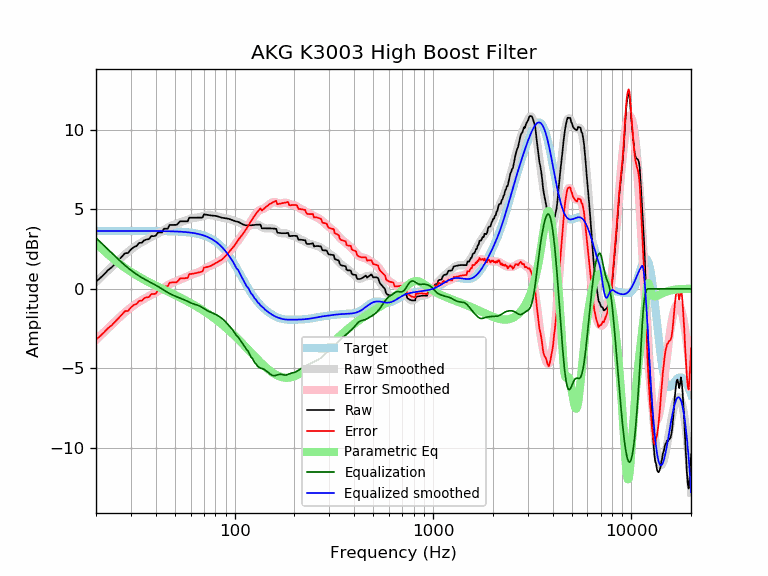

Source data for this figure (header and first rows):
frequency, raw, error, smoothed, error_smoothed, equalization, parametric_eq, equalized_raw, equalized_smoothed, target
20, 0.46, -3.19, 0.44, -3.21, 3.21, 2.86, 3.67, 3.65, 3.65
21, 0.68, -2.97, 0.69, -2.95, 2.95, 2.62, 3.64, 3.65, 3.65
22, 0.92, -2.72, 0.94, -2.71, 2.71, 2.39, 3.63, 3.65, 3.65
23, 1.18, -2.47, 1.17, -2.48, 2.48, 2.17, 3.66, 3.65, 3.65
24, 1.35, -2.29, 1.39, -2.25, 2.25, 1.97, 3.61, 3.65, 3.65
25, 1.58, -2.07, 1.60, -2.04, 2.04, 1.79, 3.62, 3.65, 3.65
26, 1.81, -1.84, 1.80, -1.84, 1.84, 1.62, 3.65, 3.65, 3.65
27, 2.03, -1.61, 1.99, -1.65, 1.65, 1.47, 3.69, 3.65, 3.65
28, 2.24, -1.40, 2.17, -1.48, 1.48, 1.32, 3.72, 3.65, 3.65
29, 2.26, -1.39, 2.33, -1.32, 1.32, 1.19, 3.57, 3.65, 3.65
30, 2.48, -1.17, 2.48, -1.17, 1.17, 1.07, 3.65, 3.65, 3.65
31, 2.63, -1.02, 2.61, -1.04, 1.04, 0.96, 3.67, 3.65, 3.65
32, 2.69, -0.95, 2.73, -0.92, 0.92, 0.85, 3.61, 3.65, 3.65
33, 2.89, -0.75, 2.84, -0.81, 0.81, 0.76, 3.70, 3.65, 3.65
34, 2.90, -0.74, 2.94, -0.71, 0.71, 0.66, 3.61, 3.65, 3.65
35, 3.05, -0.59, 3.02, -0.62, 0.62, 0.58, 3.67, 3.64, 3.64
36, 3.11, -0.53, 3.11, -0.54, 0.54, 0.49, 3.65, 3.64, 3.64
37, 3.13, -0.51, 3.19, -0.46, 0.46, 0.42, 3.59, 3.64, 3.64
38, 3.32, -0.32, 3.26, -0.38, 0.38, 0.34, 3.70, 3.64, 3.64
39, 3.32, -0.33, 3.33, -0.31, 0.31, 0.27, 3.62, 3.64, 3.64
40, 3.34, -0.30, 3.41, -0.23, 0.23, 0.20, 3.58, 3.64, 3.64
41, 3.54, -0.10, 3.48, -0.15, 0.15, 0.14, 3.70, 3.64, 3.64
42, 3.55, -0.09, 3.56, -0.08, 0.08, 0.07, 3.62, 3.64, 3.64
43, 3.55, -0.09, 3.64, 0.00, -0.00, 0.01, 3.55, 3.64, 3.64
44, 3.78, 0.15, 3.72, 0.08, -0.08, -0.05, 3.70, 3.63, 3.63
45, 3.79, 0.16, 3.79, 0.16, -0.16, -0.11, 3.63, 3.63, 3.63
46, 3.79, 0.16, 3.86, 0.23, -0.23, -0.16, 3.56, 3.63, 3.63
47, 4.02, 0.40, 3.92, 0.29, -0.29, -0.22, 3.73, 3.63, 3.63
48, 4.02, 0.40, 3.98, 0.35, -0.35, -0.28, 3.67, 3.62, 3.62
49, 4.03, 0.41, 4.02, 0.41, -0.41, -0.33, 3.62, 3.62, 3.62
50, 4.03, 0.41, 4.07, 0.45, -0.45, -0.38, 3.57, 3.62, 3.62
51, 4.03, 0.42, 4.11, 0.50, -0.50, -0.44, 3.53, 3.61, 3.61
52, 4.13, 0.52, 4.14, 0.54, -0.54, -0.49, 3.59, 3.61, 3.61
53, 4.25, 0.65, 4.18, 0.58, -0.58, -0.54, 3.68, 3.60, 3.60
54, 4.25, 0.66, 4.21, 0.62, -0.62, -0.59, 3.64, 3.59, 3.59
55, 4.25, 0.66, 4.25, 0.66, -0.66, -0.64, 3.59, 3.59, 3.59
56, 4.25, 0.67, 4.28, 0.70, -0.70, -0.69, 3.55, 3.58, 3.58
57, 4.25, 0.68, 4.32, 0.75, -0.75, -0.74, 3.50, 3.57, 3.57
58, 4.25, 0.69, 4.36, 0.79, -0.79, -0.80, 3.46, 3.56, 3.56
59, 4.48, 0.93, 4.39, 0.84, -0.84, -0.85, 3.64, 3.55, 3.55
60, 4.48, 0.94, 4.42, 0.88, -0.88, -0.90, 3.60, 3.54, 3.54
61, 4.48, 0.95, 4.44, 0.92, -0.92, -0.95, 3.56, 3.53, 3.53
62, 4.48, 0.96, 4.46, 0.95, -0.95, -1.00, 3.53, 3.51, 3.51
63, 4.48, 0.98, 4.47, 0.97, -0.97, -1.05, 3.50, 3.50, 3.50
64, 4.48, 1.00, 4.48, 1.00, -1.00, -1.10, 3.48, 3.48, 3.48
65, 4.48, 1.02, 4.49, 1.03, -1.03, -1.14, 3.46, 3.47, 3.47
66, 4.49, 1.04, 4.51, 1.06, -1.06, -1.19, 3.43, 3.45, 3.45
67, 4.49, 1.06, 4.52, 1.10, -1.10, -1.25, 3.39, 3.43, 3.43
68, 4.48, 1.08, 4.55, 1.14, -1.14, -1.30, 3.34, 3.41, 3.41
69, 4.50, 1.12, 4.57, 1.19, -1.19, -1.35, 3.31, 3.38, 3.38
70, 4.69, 1.34, 4.60, 1.24, -1.24, -1.40, 3.45, 3.36, 3.36
71, 4.68, 1.35, 4.62, 1.29, -1.29, -1.45, 3.39, 3.33, 3.33
72, 4.66, 1.36, 4.64, 1.34, -1.34, -1.50, 3.33, 3.30, 3.30
73, 4.65, 1.38, 4.64, 1.38, -1.38, -1.55, 3.27, 3.27, 3.27
74, 4.64, 1.40, 4.65, 1.41, -1.41, -1.60, 3.22, 3.24, 3.24
75, 4.63, 1.43, 4.64, 1.44, -1.44, -1.65, 3.18, 3.20, 3.20
76, 4.62, 1.46, 4.64, 1.47, -1.47, -1.70, 3.14, 3.16, 3.16
77, 4.61, 1.49, 4.63, 1.50, -1.50, -1.75, 3.11, 3.12, 3.12
78, 4.61, 1.53, 4.61, 1.53, -1.53, -1.80, 3.08, 3.08, 3.08
79, 4.61, 1.57, 4.60, 1.57, -1.57, -1.85, 3.04, 3.03, 3.03
... 553 more rows
